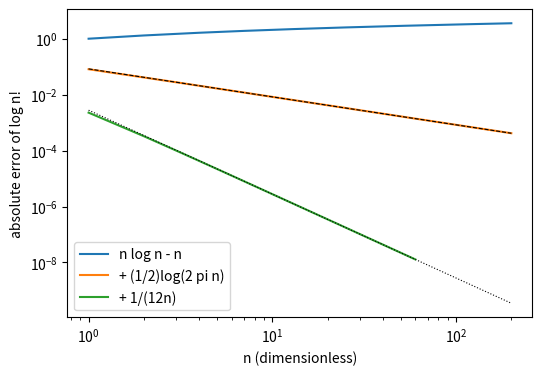

Recreate this plot in Python.
import numpy as np, matplotlib; matplotlib.use("Agg"); import matplotlib.pyplot as plt
from scipy.special import gammaln
n=np.arange(1,201).astype(float); ex=gammaln(n+1)
a=n*np.log(n)-n; b=a+0.5*np.log(2*np.pi*n); c=b+1/(12*n)
plt.figure(figsize=(6,4))
plt.loglog(n,abs(ex-a),label="n log n - n")
plt.loglog(n,abs(ex-b),label="+ (1/2)log(2 pi n)")
plt.loglog(n[:60],abs(ex-c)[:60],label="+ 1/(12n)")
plt.loglog(n,1/(12*n),'k--',lw=0.8); plt.loglog(n,1/(360*n**3),'k:',lw=0.8)
plt.xlabel("n (dimensionless)"); plt.ylabel("absolute error of log n!"); plt.legend()
plt.savefig("asymptotics_stirling.pdf", bbox_inches="tight")
